Dataset: original (GitHub, mabustillo14/Proyecto-IA). Classes: arandelas, clavos, tornillos, tuercas.

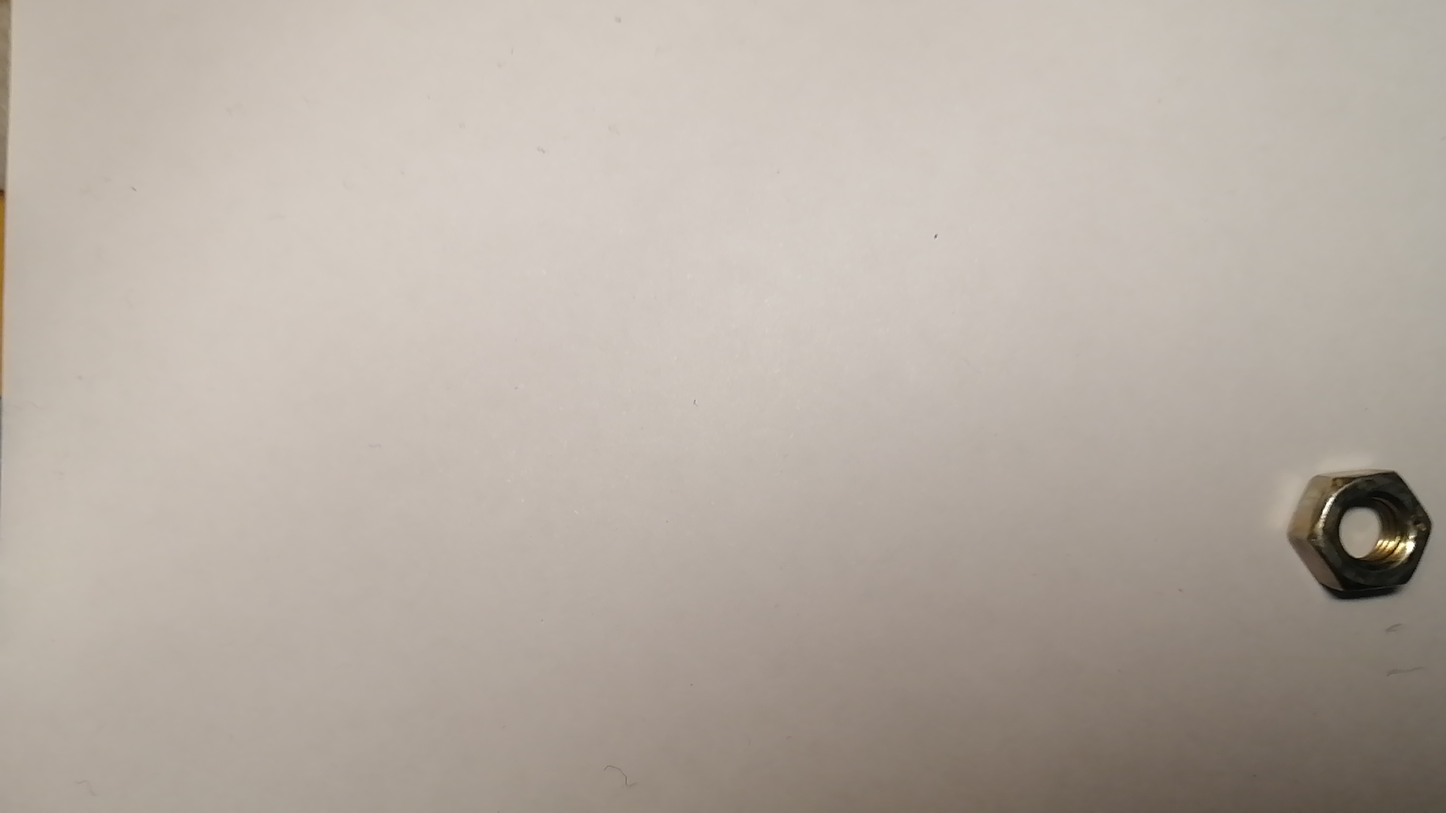
Label: tuercas

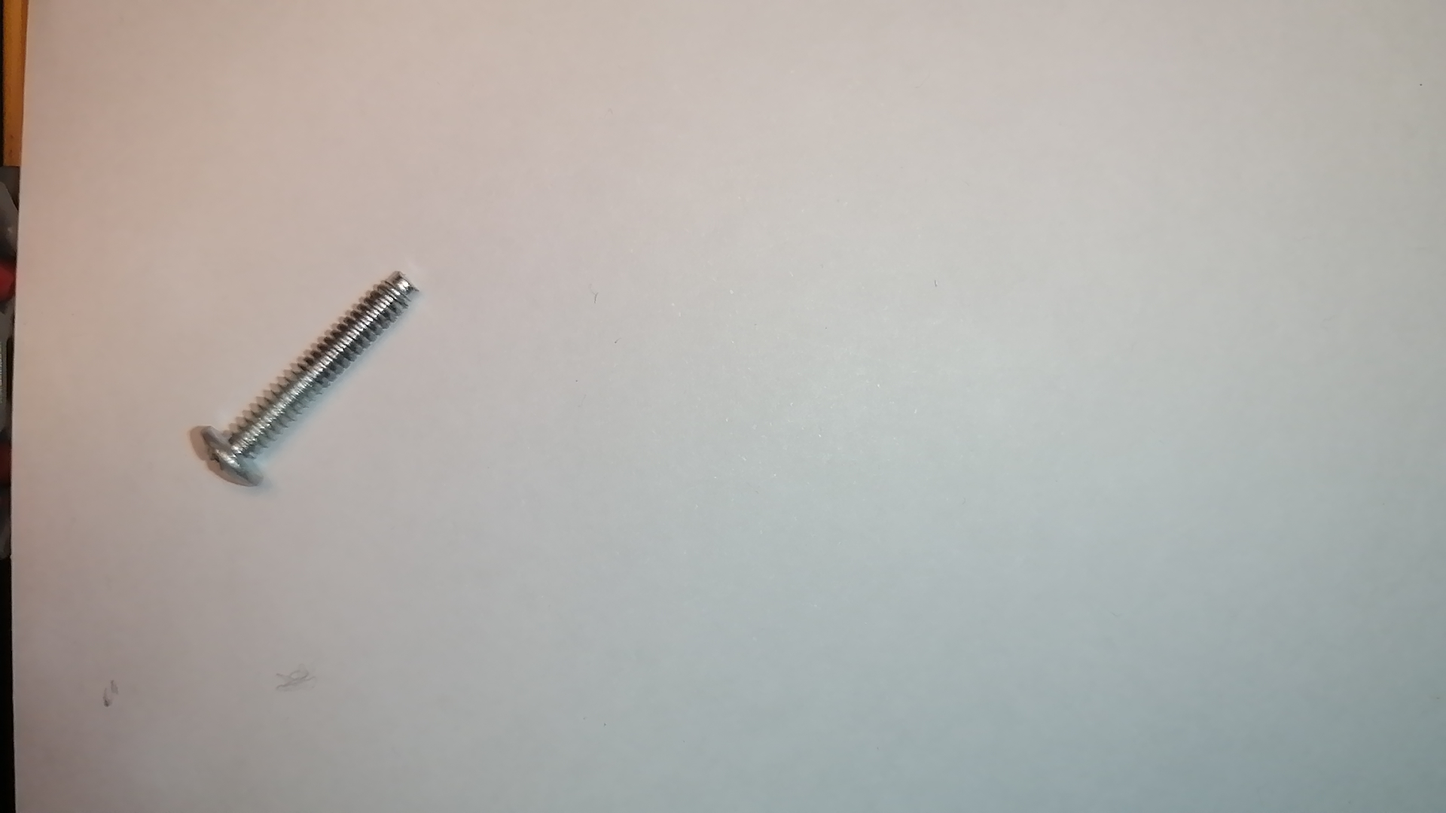
Label: tornillos

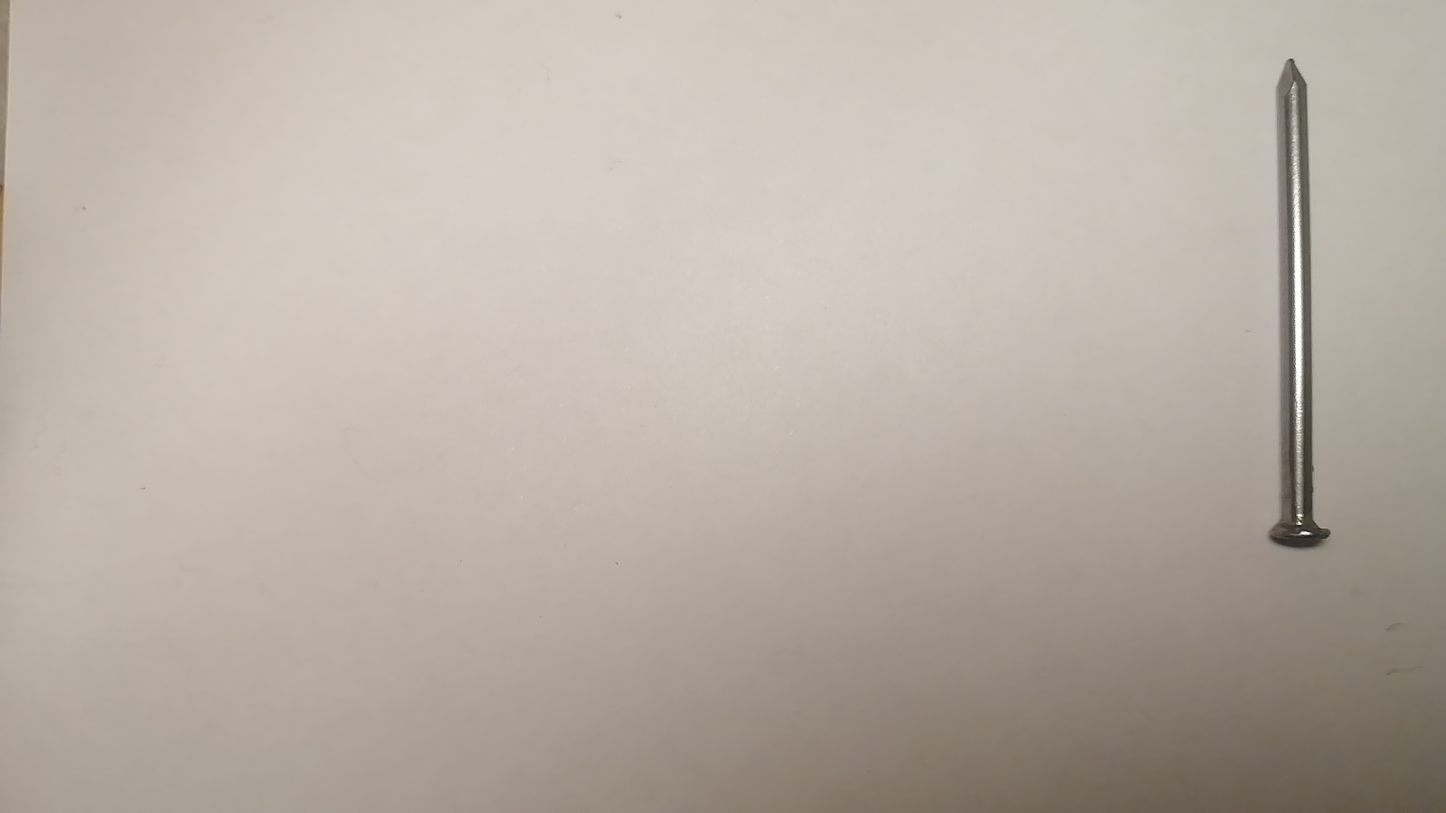
Label: clavos

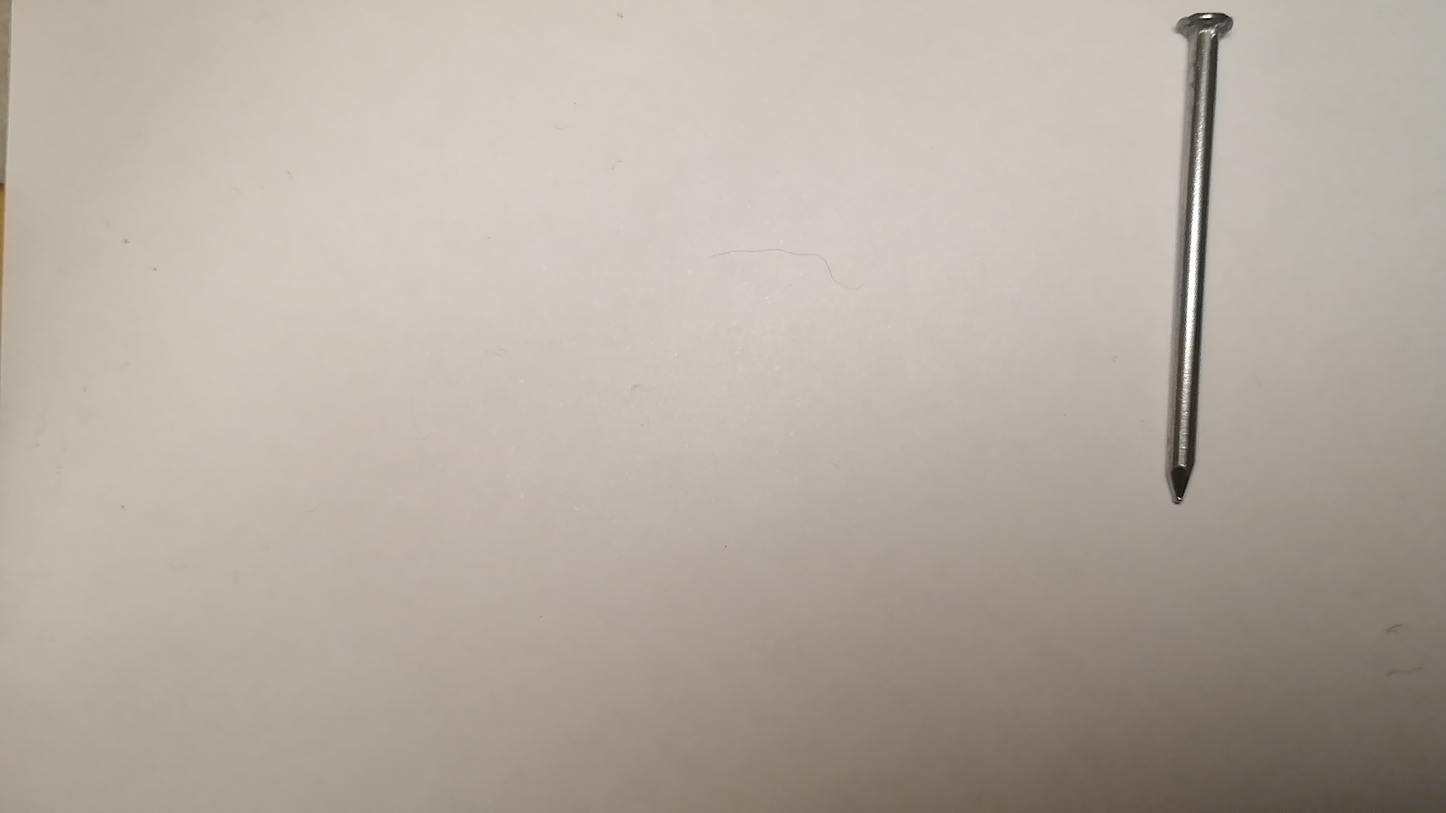
Label: clavos

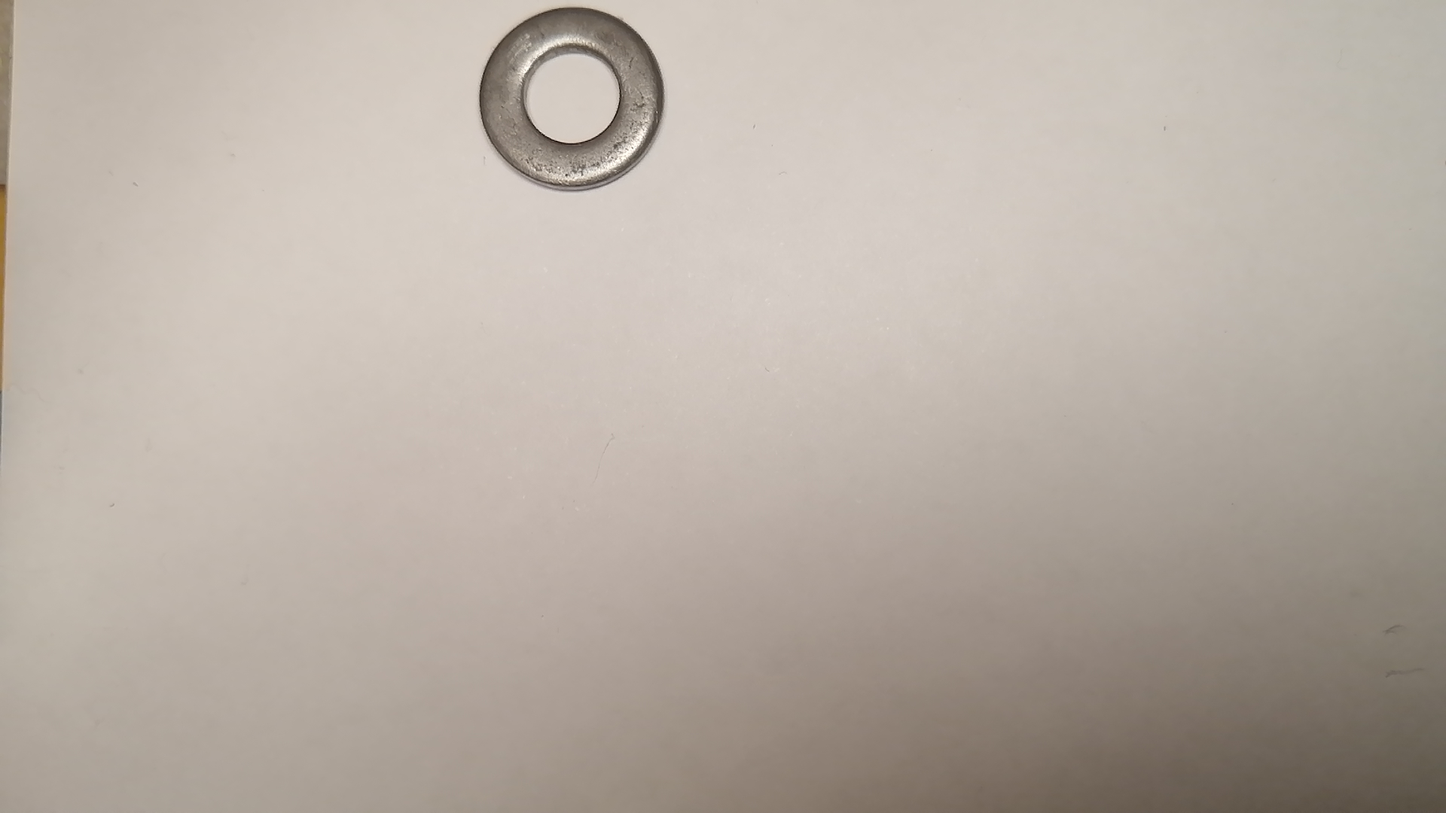
Label: arandelas

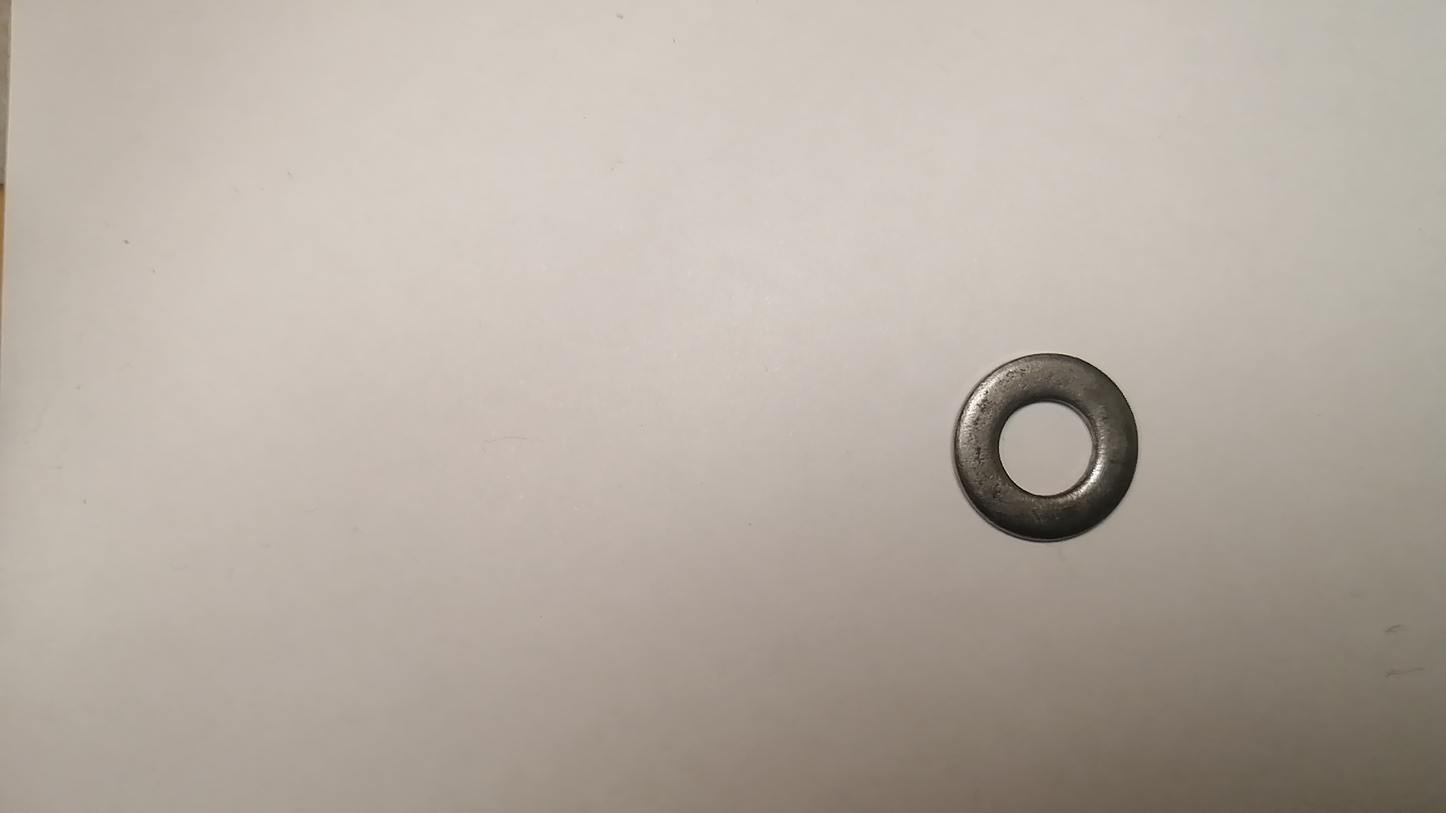
Label: arandelas
